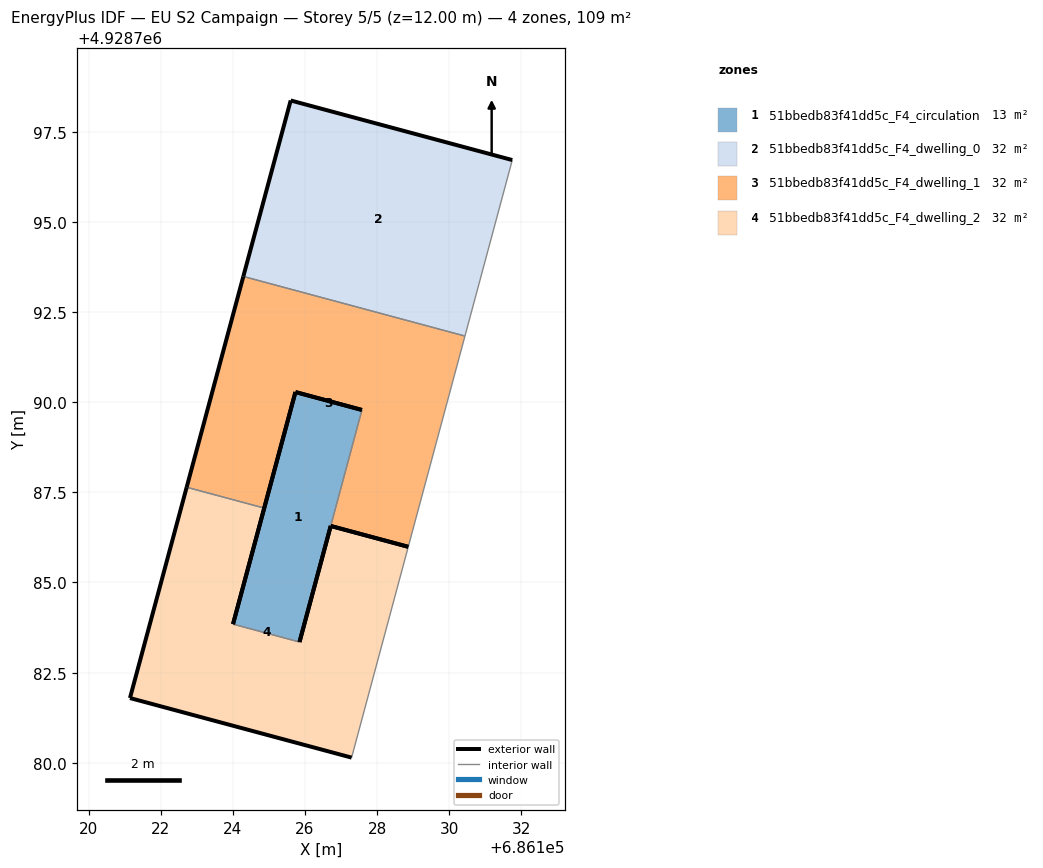
=== STOREY PLAN SPEC (per zone: floor XY polygon, exterior-wall plan segments, windows/doors) ===
zone 1: 51bbedb83f41dd5c_F4_circulation  (12.7 m²)
  floor: (686125.85, 4928783.35) (686127.58, 4928789.78) (686125.74, 4928790.28) (686124.01, 4928783.84)
  exterior wall: (686124.01, 4928783.84) – (686125.74, 4928790.28)  [6.7 m]
  exterior wall: (686126.72, 4928786.57) – (686125.85, 4928783.35)  [3.3 m]
  exterior wall: (686125.74, 4928790.28) – (686127.58, 4928789.78)  [1.9 m]
  interior walls: 2
zone 2: 51bbedb83f41dd5c_F4_dwelling_0  (32.2 m²)
  floor: (686130.44, 4928791.83) (686131.75, 4928796.71) (686125.61, 4928798.37) (686124.29, 4928793.49)
  exterior wall: (686124.29, 4928793.49) – (686125.61, 4928798.37)  [5.1 m]
  exterior wall: (686125.61, 4928798.37) – (686131.75, 4928796.71)  [6.4 m]
  interior walls: 2
zone 3: 51bbedb83f41dd5c_F4_dwelling_1  (32.1 m²)
  floor: (686128.87, 4928785.99) (686130.44, 4928791.83) (686124.29, 4928793.49) (686122.72, 4928787.64) (686124.87, 4928787.06) (686125.74, 4928790.28) (686127.58, 4928789.78) (686126.72, 4928786.57)
  exterior wall: (686125.74, 4928790.28) – (686124.87, 4928787.06)  [3.3 m]
  exterior wall: (686122.72, 4928787.64) – (686124.29, 4928793.49)  [6.1 m]
  exterior wall: (686128.87, 4928785.99) – (686126.72, 4928786.57)  [2.2 m]
  exterior wall: (686127.58, 4928789.78) – (686125.74, 4928790.28)  [1.9 m]
  interior walls: 4
zone 4: 51bbedb83f41dd5c_F4_dwelling_2  (32.1 m²)
  floor: (686127.29, 4928780.14) (686128.87, 4928785.99) (686126.72, 4928786.57) (686125.85, 4928783.35) (686124.01, 4928783.84) (686124.87, 4928787.06) (686122.72, 4928787.64) (686121.15, 4928781.80)
  exterior wall: (686124.87, 4928787.06) – (686124.01, 4928783.84)  [3.3 m]
  exterior wall: (686127.30, 4928780.14) – (686121.15, 4928781.80)  [6.4 m]
  exterior wall: (686121.15, 4928781.80) – (686122.72, 4928787.64)  [6.1 m]
  exterior wall: (686126.72, 4928786.57) – (686128.87, 4928785.99)  [2.2 m]
  exterior wall: (686125.85, 4928783.35) – (686126.72, 4928786.57)  [3.3 m]
  interior walls: 3

=== DERIVED (storey summary) ===
Building: EU S2 Campaign
Storey: 5 of 5  (floor level z = 12.00 m)
Storey gross floor area: 109.2 m²
Zones on this storey: 4
  - 51bbedb83f41dd5c_F4_circulation: floor 12.7 m²; exterior wall 11.9 m (35.7 m²); WWR 0.0%
  - 51bbedb83f41dd5c_F4_dwelling_0: floor 32.2 m²; exterior wall 11.4 m (34.2 m²); WWR 0.0%
  - 51bbedb83f41dd5c_F4_dwelling_1: floor 32.1 m²; exterior wall 13.5 m (40.6 m²); WWR 0.0%
  - 51bbedb83f41dd5c_F4_dwelling_2: floor 32.1 m²; exterior wall 21.3 m (63.9 m²); WWR 0.0%
Zone adjacency (shared interzone walls):
  - 51bbedb83f41dd5c_F4_circulation ↔ 51bbedb83f41dd5c_F4_dwelling_1
  - 51bbedb83f41dd5c_F4_circulation ↔ 51bbedb83f41dd5c_F4_dwelling_2
  - 51bbedb83f41dd5c_F4_dwelling_0 ↔ 51bbedb83f41dd5c_F4_dwelling_1
  - 51bbedb83f41dd5c_F4_dwelling_1 ↔ 51bbedb83f41dd5c_F4_dwelling_2